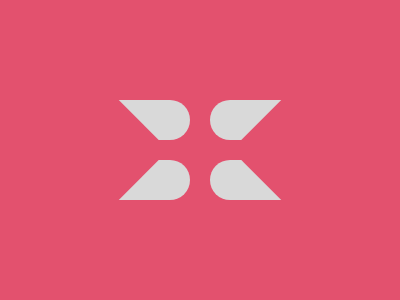

Recreate this image using only HTML and CSS.

<div></div>
<style>
body {
  background: #E3516E;
}
div {
  margin: 100px 82px;
  width: 100px;
  height: 40px;
  border-radius: 20px;
  background: #D9D9D9;
  box-shadow: 120px 0 #D9D9D9, 0 60px #D9D9D9, 120px 60px #D9D9D9;
  position: relative;
}
div:before, div:after {
  position: absolute;
  content: '';
  background: #E3516E;
  width: 100px;
  height: 100px;
  rotate: 45deg;
  left: -42px
}
div:after {
  left: 162px;
}
</style>
